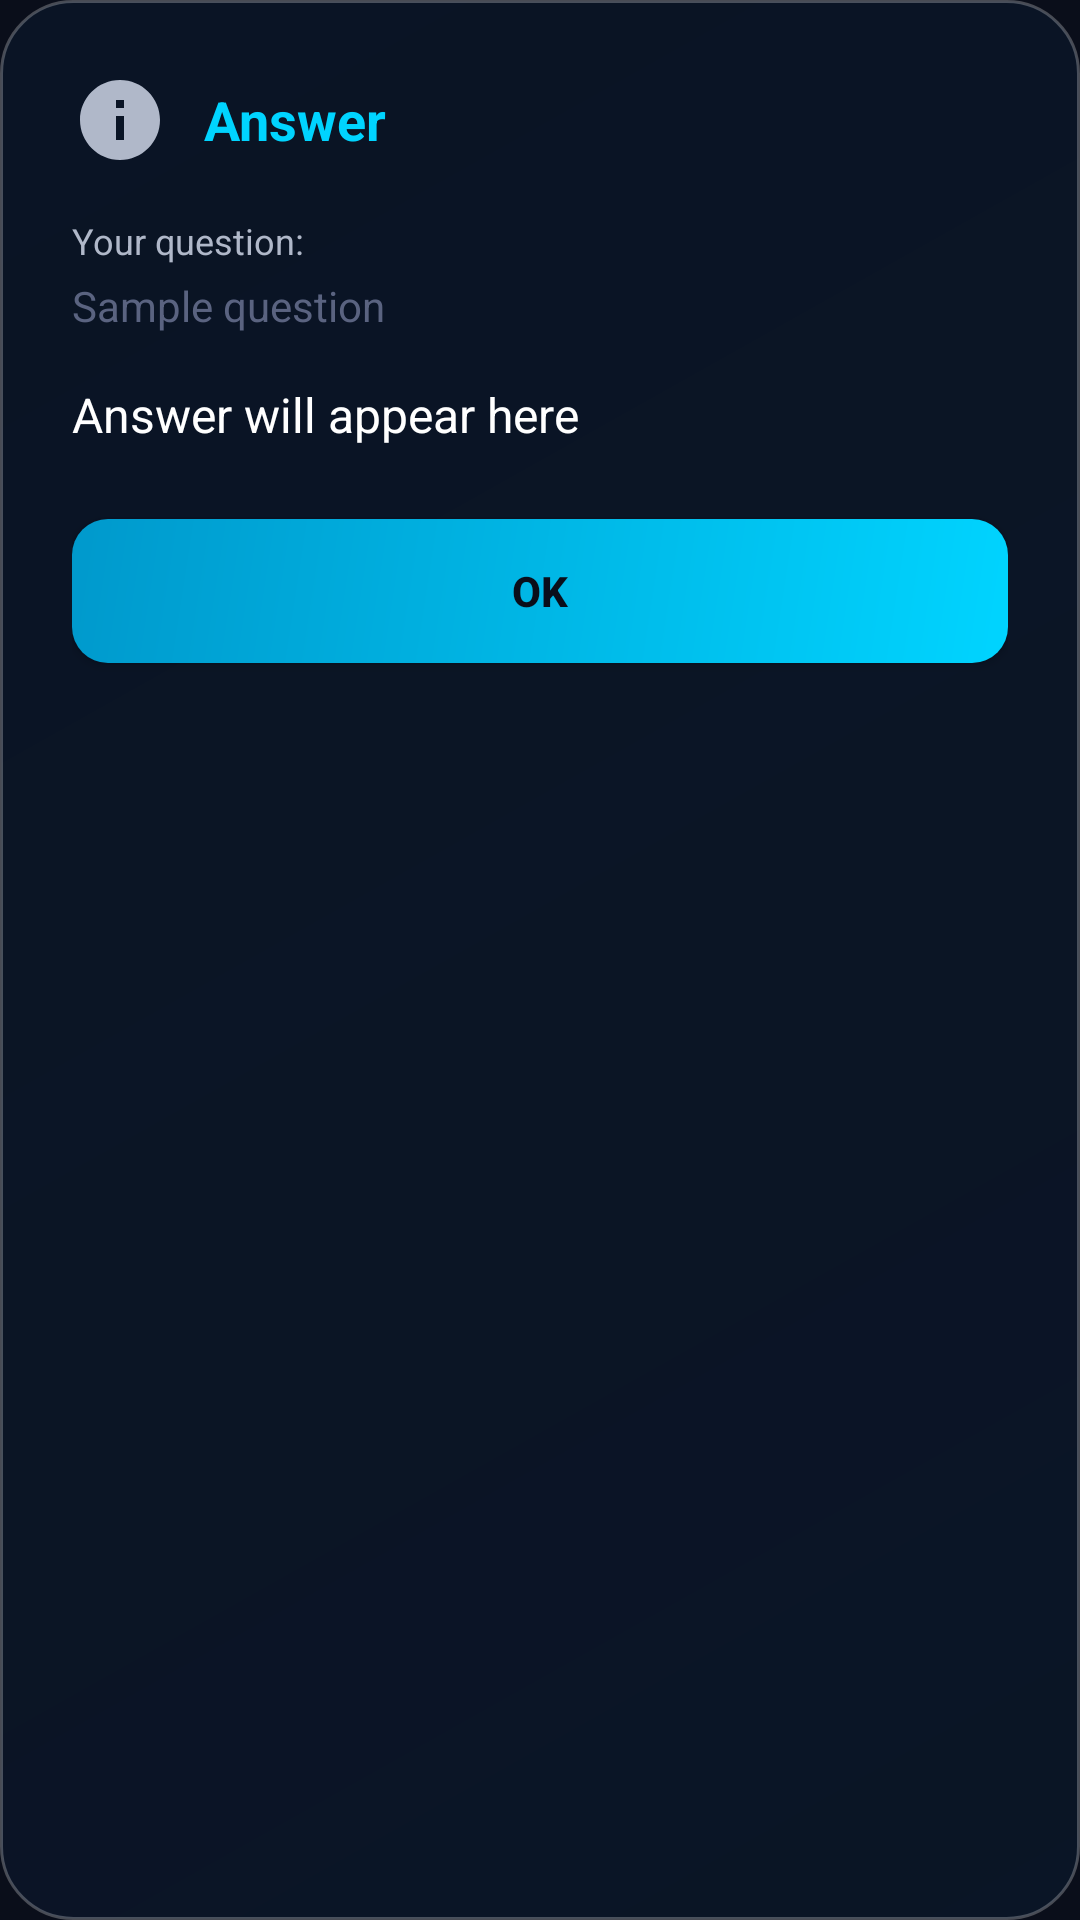

Layout XML and referenced resources for this Android screen:
<!-- AndroidManifest.xml: application theme Theme.DreyAssist -->
<!-- res/layout/dialog_query_answer.xml -->
<?xml version="1.0" encoding="utf-8"?>
<LinearLayout xmlns:android="http://schemas.android.com/apk/res/android"
    android:layout_width="match_parent"
    android:layout_height="wrap_content"
    android:orientation="vertical"
    android:background="@drawable/bg_glass_card"
    android:padding="24dp">

    
    <LinearLayout
        android:layout_width="match_parent"
        android:layout_height="wrap_content"
        android:orientation="horizontal"
        android:gravity="center_vertical"
        android:layout_marginBottom="16dp">

        <ImageView
            android:layout_width="32dp"
            android:layout_height="32dp"
            android:src="@drawable/ic_info"
            android:contentDescription="Answer" />

        <TextView
            android:layout_width="wrap_content"
            android:layout_height="wrap_content"
            android:text="Answer"
            android:textColor="@color/accent_cyan"
            android:textSize="18sp"
            android:textStyle="bold"
            android:layout_marginStart="12dp" />
    </LinearLayout>

    
    <TextView
        android:layout_width="match_parent"
        android:layout_height="wrap_content"
        android:text="Your question:"
        android:textColor="@color/text_secondary"
        android:textSize="12sp"
        android:layout_marginBottom="4dp" />

    <TextView
        android:id="@+id/text_question"
        android:layout_width="match_parent"
        android:layout_height="wrap_content"
        android:text="Sample question"
        android:textColor="@color/text_hint"
        android:textSize="14sp"
        android:fontStyle="italic"
        android:layout_marginBottom="16dp" />

    
    <TextView
        android:id="@+id/text_answer"
        android:layout_width="match_parent"
        android:layout_height="wrap_content"
        android:text="Answer will appear here"
        android:textColor="@color/text_primary"
        android:textSize="16sp"
        android:lineSpacingExtra="4dp"
        android:layout_marginBottom="24dp" />

    
    <Button
        android:id="@+id/btn_ok"
        android:layout_width="match_parent"
        android:layout_height="48dp"
        android:text="OK"
        android:textColor="@color/night_sky_dark"
        android:textStyle="bold"
        android:background="@drawable/bg_button_accent" />

</LinearLayout>
<!-- resources referenced by this layout -->
<resources>
  <color name="accent_cyan">#00D4FF</color>
  <color name="night_sky_dark">#0A0E1A</color>
  <color name="text_hint">#5A6380</color>
  <color name="text_primary">#FFFFFF</color>
  <color name="text_secondary">#B0B8C9</color>
  <!-- drawable bg_button_accent (drawable) -->
  <?xml version="1.0" encoding="utf-8"?>
  <shape xmlns:android="http://schemas.android.com/apk/res/android"
      android:shape="rectangle">
      <gradient
          android:type="linear"
          android:angle="135"
          android:startColor="#00D4FF"
          android:endColor="#0099CC" />
      <corners android:radius="12dp" />
  </shape>
  <!-- drawable bg_glass_card (drawable) -->
  <?xml version="1.0" encoding="utf-8"?>
  <shape xmlns:android="http://schemas.android.com/apk/res/android"
      android:shape="rectangle">
      <gradient
          android:type="linear"
          android:angle="135"
          android:startColor="#D00A1628"
          android:endColor="#B80A1628" />
      <corners android:radius="24dp" />
      <stroke
          android:width="1dp"
          android:color="#40FFFFFF" />
  </shape>
  <!-- drawable ic_info (drawable) -->
  <?xml version="1.0" encoding="utf-8"?>
  <vector xmlns:android="http://schemas.android.com/apk/res/android"
      android:width="24dp"
      android:height="24dp"
      android:viewportWidth="24"
      android:viewportHeight="24">
      <path
          android:fillColor="#B0B8C9"
          android:pathData="M12,2C6.48,2 2,6.48 2,12s4.48,10 10,10 10,-4.48 10,-10S17.52,2 12,2zm1,15h-2v-6h2v6zm0,-8h-2V7h2v2z"/>
  </vector>
  <style name="Theme.DreyAssist" parent="Base.Theme.DreyAssist" />
  <style name="Base.Theme.DreyAssist" parent="Theme.Material3.Dark.NoActionBar">
          
          <item name="colorPrimary">@color/accent_cyan</item>
          <item name="colorPrimaryVariant">@color/accent_cyan_dim</item>
          <item name="colorOnPrimary">@color/night_sky_dark</item>
          
          
          <item name="android:colorBackground">@color/night_sky_dark</item>
          <item name="colorSurface">@color/night_sky_mid</item>
          <item name="colorOnSurface">@color/text_primary</item>
          
          
          <item name="android:statusBarColor">@android:color/transparent</item>
          <item name="android:navigationBarColor">@color/night_sky_dark</item>
          <item name="android:windowLightStatusBar" tools:targetApi="m">false</item>
          
          
          <item name="windowNoTitle">true</item>
          <item name="windowActionBar">false</item>
      </style>
  <color name="accent_cyan_dim">#0099CC</color>
  <color name="night_sky_mid">#0D1321</color>
</resources>
